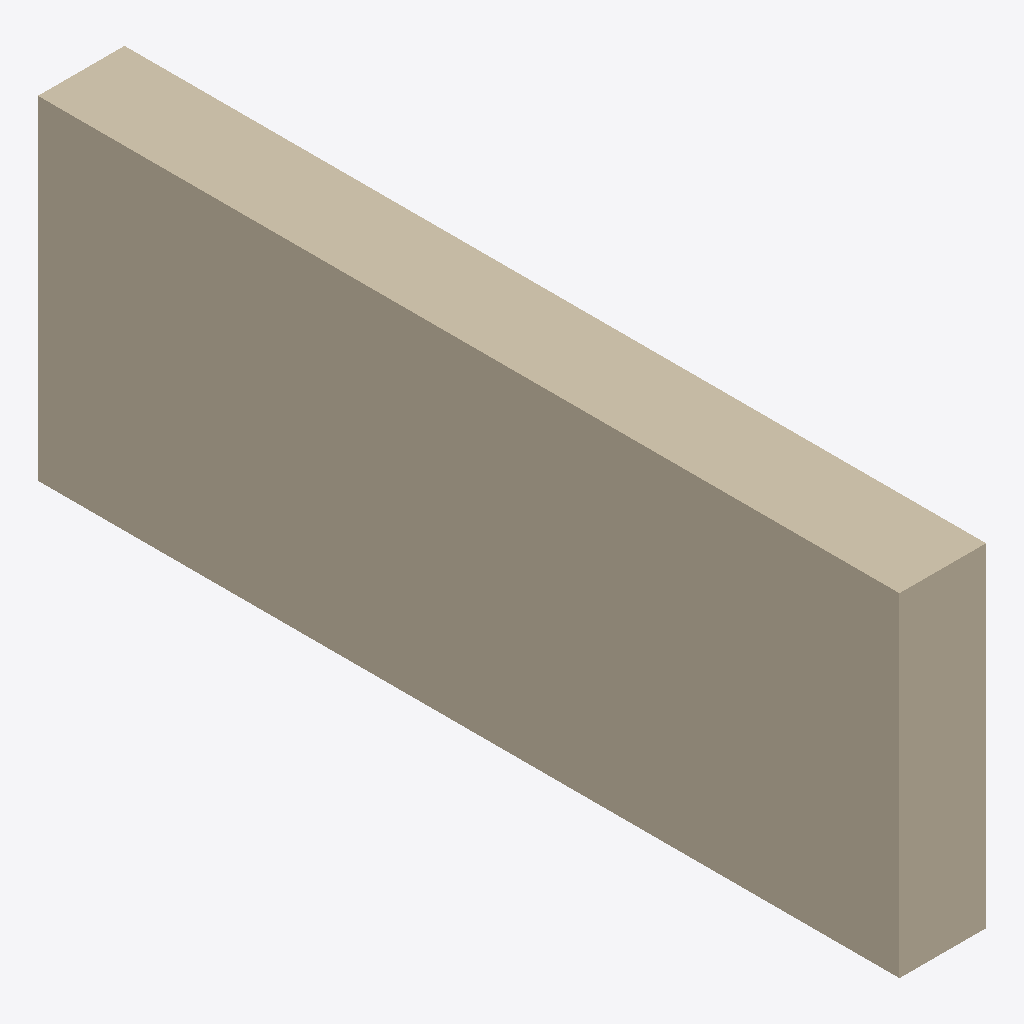
Isometric view of an IFC building model (IFC-SPF (STEP), schema IFC4, length unit millimetre), seen from the south-west, elements coloured by IFC class: 1 wall (beige).
Extent 0.5 m × 5.0 m × 1.9 m (x, y, z). Elements (1): 1 IfcWallStandardCase.

HEADER;
FILE_DESCRIPTION(('ViewDefinition [CoordinationView]'),'2;1');
FILE_NAME('','2025-04-16T18:47:06',(),(),'IfcOpenShell 0.7.0','IfcOpenShell 0.7.0','');
FILE_SCHEMA(('IFC4'));
ENDSEC;
DATA;
#1=IFCPROJECT('1CZGRmDAH8MwvRYbpUYhjJ',$,'My Project',$,$,$,$,(#66),#45);
#87=IFCSITE('1CZruhvib1kBy2MgF8oxoL',#86,'My Site',$,$,$,$,$,$,$,$,$,$,$);
#85=IFCWALLSTANDARDCASE('1tz3_XX2v7AvC8uBhXI8Be',#51,$,$,$,#96,#84,$,.NOTDEFINED.);
ENDSEC;
